Dataset: hazelnut (GitHub, thecherry94/Kuenstliche_Intelligenz_BoVW). Classes: bad, good.

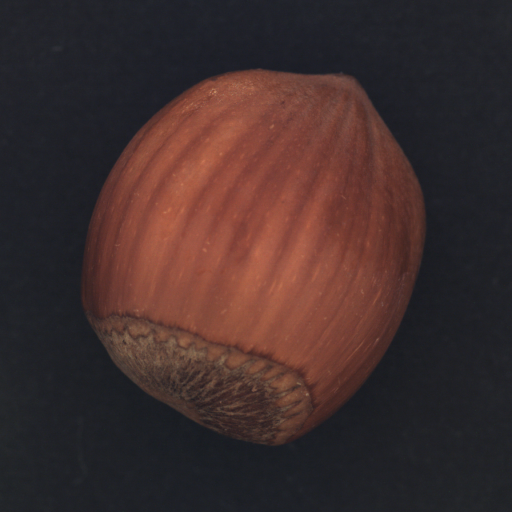
Label: good

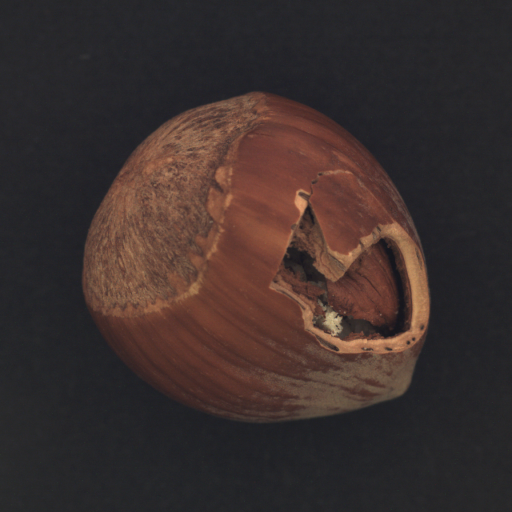
Label: bad

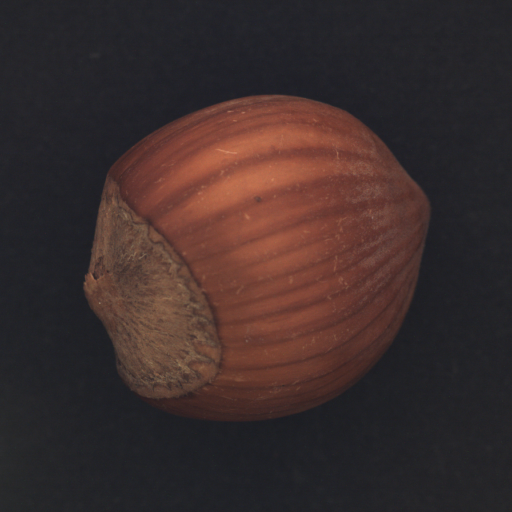
Label: good

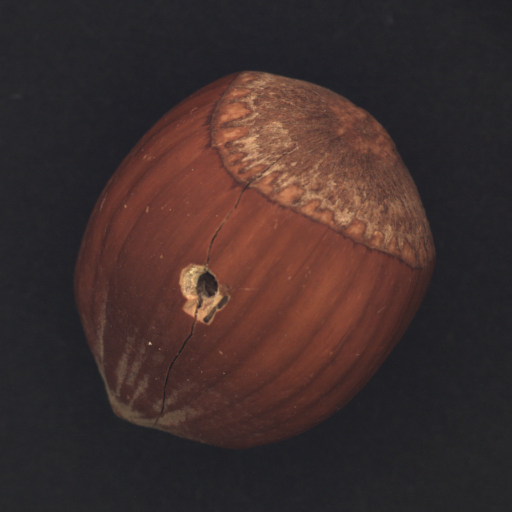
Label: bad

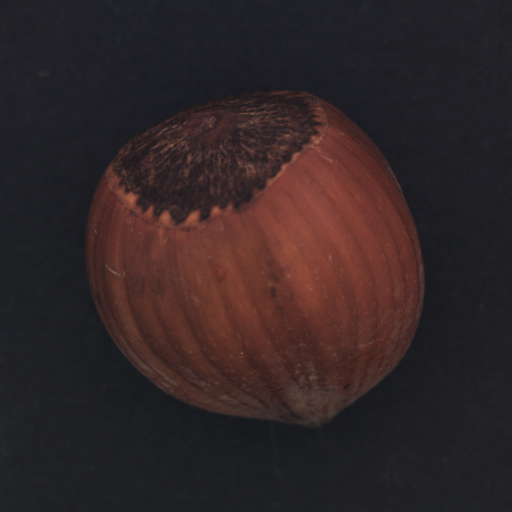
Label: good

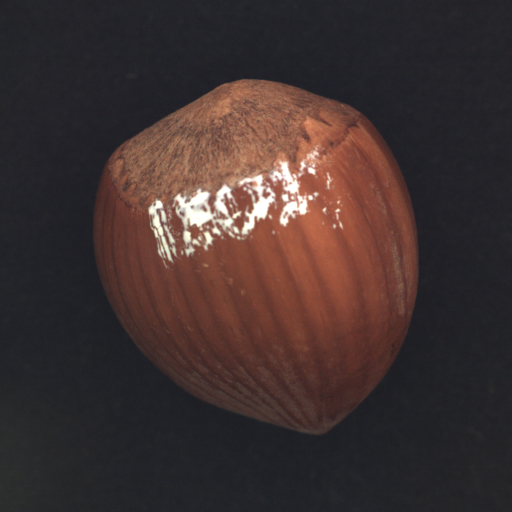
Label: bad
